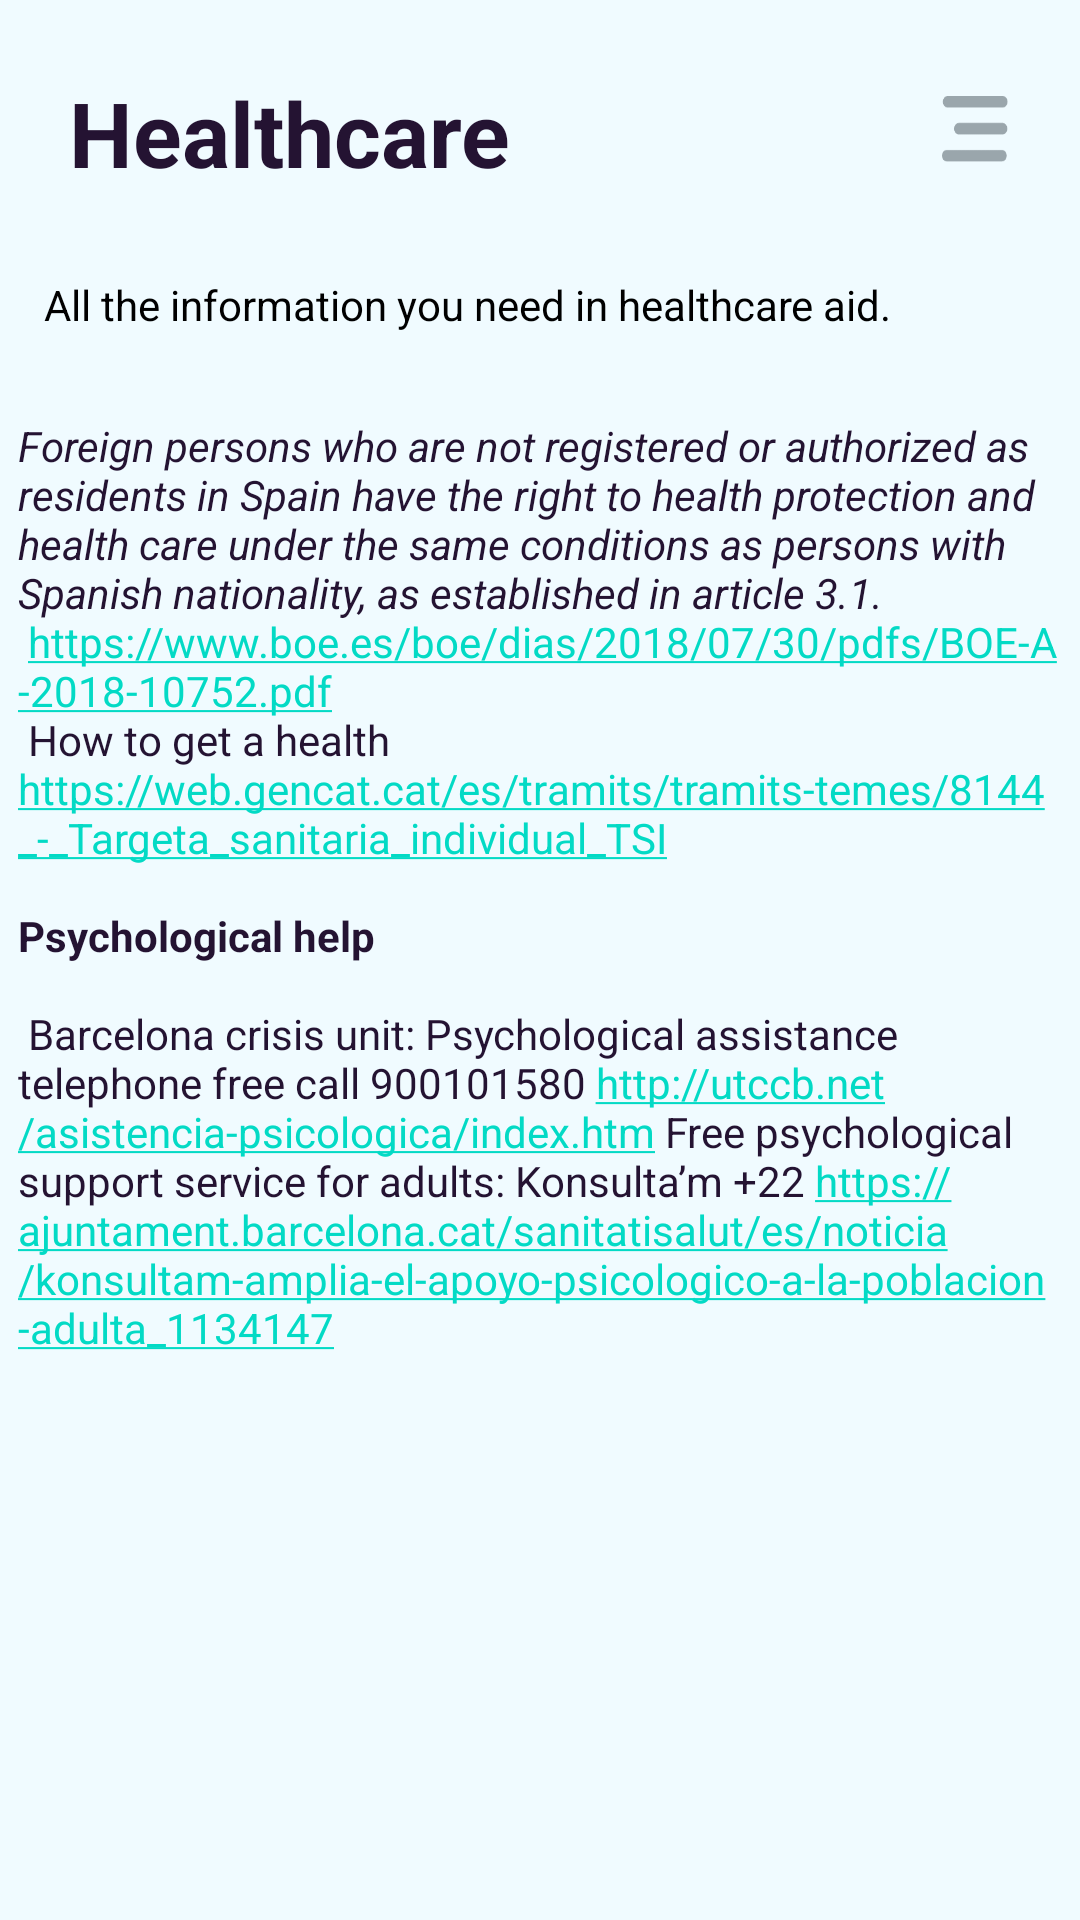

The Android layout XML behind this screen, and the referenced resources:
<!-- AndroidManifest.xml: application theme Theme.HackForGood -->
<!-- res/layout/p5_fragment_healthcare.xml -->
<?xml version="1.0" encoding="utf-8"?>
<androidx.constraintlayout.widget.ConstraintLayout xmlns:android="http://schemas.android.com/apk/res/android"
    xmlns:app="http://schemas.android.com/apk/res-auto"
    xmlns:tools="http://schemas.android.com/tools"
    android:background="@color/background"
    android:layout_width="match_parent"
    android:layout_height="match_parent">
    <ScrollView
        android:layout_width="match_parent"
        android:layout_height="match_parent"
        app:layout_constraintEnd_toEndOf="parent"
        app:layout_constraintStart_toStartOf="parent"
        app:layout_constraintTop_toTopOf="parent">

        <androidx.constraintlayout.widget.ConstraintLayout
            android:layout_width="match_parent"
            android:layout_height="wrap_content"
            android:orientation="vertical"
            tools:layout_editor_absoluteX="1dp"
            tools:layout_editor_absoluteY="1dp" >
    <TextView
        android:id="@+id/p5_label_title"
        android:layout_width="wrap_content"
        android:layout_height="wrap_content"
        android:layout_marginTop="24dp"
        android:text="Healthcare"
        android:textColor="@color/text"
        android:textSize="30sp"
        android:textStyle="bold"
        app:layout_constraintEnd_toEndOf="parent"
        app:layout_constraintHorizontal_bias="0.108"
        app:layout_constraintStart_toStartOf="parent"
        app:layout_constraintTop_toTopOf="parent" />

    <ImageButton
        android:id="@+id/p5_button_menu"
        android:layout_width="22dp"
        android:layout_height="22dp"
        android:layout_marginTop="32dp"
        android:layout_marginEnd="24dp"
        android:backgroundTint="@color/transparent"
        android:padding="0dp"
        android:scaleType="fitXY"
        app:layout_constraintEnd_toEndOf="parent"
        app:layout_constraintTop_toTopOf="parent"
        app:srcCompat="@drawable/ic_menu" />

    <TextView
        android:id="@+id/p5_title2"
        android:layout_width="wrap_content"
        android:layout_height="wrap_content"
        android:layout_marginTop="92dp"
        android:textColor="@color/black"
        android:text="All the information you need in healthcare aid."
        app:layout_constraintEnd_toEndOf="parent"
        app:layout_constraintHorizontal_bias="0.188"
        app:layout_constraintStart_toStartOf="parent"
        app:layout_constraintTop_toTopOf="parent" />

            <TextView
                android:id="@+id/p5_subtitle1"
                android:layout_width="348dp"
                android:layout_height="412dp"
                android:layout_marginTop="28dp"
                android:text="@string/healthcare"
                android:textColor="@color/text"
                app:layout_constraintEnd_toEndOf="parent"
                app:layout_constraintStart_toStartOf="parent"
                app:layout_constraintTop_toBottomOf="@+id/p5_title2" />
        </androidx.constraintlayout.widget.ConstraintLayout>
    </ScrollView>
</androidx.constraintlayout.widget.ConstraintLayout>
<!-- resources referenced by this layout -->
<resources>
  <color name="background">#F0FBFF</color>
  <color name="black">#FF000000</color>
  <color name="text">#241332</color>
  <color name="transparent">#00FFFFFF</color>
  <!-- drawable ic_menu: png bitmap (drawable, 1412 bytes) -->
  <string name="healthcare"><i>Foreign persons who are not registered or authorized as residents in Spain have the right to health protection and health care under the same conditions as persons with Spanish nationality, as established in article 3.1.</i>\n
  <a href="https://www.boe.es/boe/dias/2018/07/30/pdfs/BOE-A-2018-10752.pdf">https://www.boe.es/boe/dias/2018/07/30/pdfs/BOE-A-2018-10752.pdf</a>\n
  How to get a health \n<a href="https://web.gencat.cat/es/tramits/tramits-temes/8144_-_Targeta_sanitaria_individual_TSI">https://web.gencat.cat/es/tramits/tramits-temes/8144_-_Targeta_sanitaria_individual_TSI</a>\n
  \n<b>Psychological help</b>\n\n
  Barcelona crisis unit: Psychological assistance telephone free call 900101580 <a href="http://utccb.net/asistencia-psicologica/index.htm">http://utccb.net/asistencia-psicologica/index.htm</a>
  Free psychological support service for adults: Konsulta’m +22 <a href="https://ajuntament.barcelona.cat/sanitatisalut/es/noticia/konsultam-amplia-el-apoyo-psicologico-a-la-poblacion-adulta_1134147">https://ajuntament.barcelona.cat/sanitatisalut/es/noticia/konsultam-amplia-el-apoyo-psicologico-a-la-poblacion-adulta_1134147</a>
      </string>
  <style name="Theme.HackForGood" parent="Theme.MaterialComponents.DayNight.NoActionBar">
          
          <item name="colorPrimary">@color/purple_500</item>
          <item name="colorPrimaryVariant">@color/purple_700</item>
          <item name="colorOnPrimary">@color/background</item>
          
          <item name="colorSecondary">@color/teal_200</item>
          <item name="colorSecondaryVariant">@color/teal_700</item>
          <item name="colorOnSecondary">@color/black</item>
          
          <item name="android:statusBarColor" tools:targetApi="l">?attr/colorPrimaryVariant</item>
          
      </style>
  <color name="purple_500">#FF6200EE</color>
  <color name="purple_700">#FF3700B3</color>
  <color name="teal_200">#FF03DAC5</color>
  <color name="teal_700">#FF018786</color>
</resources>
